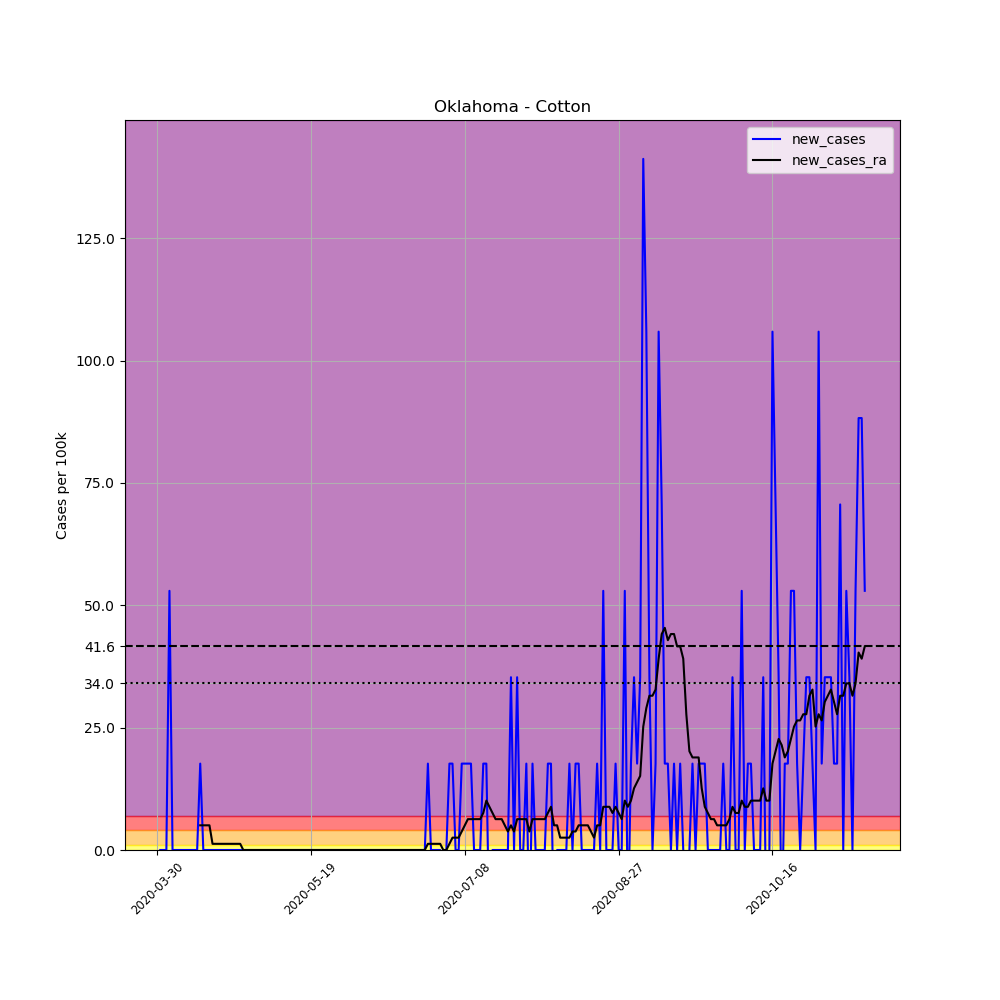

Source data for this figure (header and first rows):
, date, county, state, fips, cases, deaths, COUNTY, STNAME, CTYNAME, POPESTIMATE2019, per_100k, new_cases, new_cases_ra
485720, 2020-03-30, Cotton, Oklahoma, 40033, 1, 0, 33, Oklahoma, Cotton, 5666, 17.65, , 
485721, 2020-03-31, Cotton, Oklahoma, 40033, 1, 0, 33, Oklahoma, Cotton, 5666, 17.65, 0.0, 
485722, 2020-04-01, Cotton, Oklahoma, 40033, 1, 0, 33, Oklahoma, Cotton, 5666, 17.65, 0.0, 
485723, 2020-04-02, Cotton, Oklahoma, 40033, 1, 0, 33, Oklahoma, Cotton, 5666, 17.65, 0.0, 
485724, 2020-04-03, Cotton, Oklahoma, 40033, 4, 0, 33, Oklahoma, Cotton, 5666, 70.6, 52.95, 
485725, 2020-04-04, Cotton, Oklahoma, 40033, 4, 0, 33, Oklahoma, Cotton, 5666, 70.6, 0.0, 
485726, 2020-04-05, Cotton, Oklahoma, 40033, 4, 0, 33, Oklahoma, Cotton, 5666, 70.6, 0.0, 
485727, 2020-04-06, Cotton, Oklahoma, 40033, 4, 0, 33, Oklahoma, Cotton, 5666, 70.6, 0.0, 
485728, 2020-04-07, Cotton, Oklahoma, 40033, 4, 0, 33, Oklahoma, Cotton, 5666, 70.6, 0.0, 
485729, 2020-04-08, Cotton, Oklahoma, 40033, 4, 0, 33, Oklahoma, Cotton, 5666, 70.6, 0.0, 
485730, 2020-04-09, Cotton, Oklahoma, 40033, 4, 0, 33, Oklahoma, Cotton, 5666, 70.6, 0.0, 
485731, 2020-04-10, Cotton, Oklahoma, 40033, 4, 0, 33, Oklahoma, Cotton, 5666, 70.6, 0.0, 
485732, 2020-04-11, Cotton, Oklahoma, 40033, 4, 0, 33, Oklahoma, Cotton, 5666, 70.6, 0.0, 
485733, 2020-04-12, Cotton, Oklahoma, 40033, 4, 0, 33, Oklahoma, Cotton, 5666, 70.6, 0.0, 
485734, 2020-04-13, Cotton, Oklahoma, 40033, 5, 0, 33, Oklahoma, Cotton, 5666, 88.25, 17.65, 5.043
485735, 2020-04-14, Cotton, Oklahoma, 40033, 5, 0, 33, Oklahoma, Cotton, 5666, 88.25, 0.0, 5.043
485736, 2020-04-15, Cotton, Oklahoma, 40033, 5, 0, 33, Oklahoma, Cotton, 5666, 88.25, 0.0, 5.043
485737, 2020-04-16, Cotton, Oklahoma, 40033, 5, 0, 33, Oklahoma, Cotton, 5666, 88.25, 0.0, 5.043
485738, 2020-04-17, Cotton, Oklahoma, 40033, 5, 0, 33, Oklahoma, Cotton, 5666, 88.25, 0.0, 1.261
485739, 2020-04-18, Cotton, Oklahoma, 40033, 5, 0, 33, Oklahoma, Cotton, 5666, 88.25, 0.0, 1.261
485740, 2020-04-19, Cotton, Oklahoma, 40033, 5, 0, 33, Oklahoma, Cotton, 5666, 88.25, 0.0, 1.261
485741, 2020-04-20, Cotton, Oklahoma, 40033, 5, 0, 33, Oklahoma, Cotton, 5666, 88.25, 0.0, 1.261
485742, 2020-04-21, Cotton, Oklahoma, 40033, 5, 0, 33, Oklahoma, Cotton, 5666, 88.25, 0.0, 1.261
485743, 2020-04-22, Cotton, Oklahoma, 40033, 5, 0, 33, Oklahoma, Cotton, 5666, 88.25, 0.0, 1.261
485744, 2020-04-23, Cotton, Oklahoma, 40033, 5, 1, 33, Oklahoma, Cotton, 5666, 88.25, 0.0, 1.261
485745, 2020-04-24, Cotton, Oklahoma, 40033, 5, 1, 33, Oklahoma, Cotton, 5666, 88.25, 0.0, 1.261
485746, 2020-04-25, Cotton, Oklahoma, 40033, 5, 1, 33, Oklahoma, Cotton, 5666, 88.25, 0.0, 1.261
485747, 2020-04-26, Cotton, Oklahoma, 40033, 5, 1, 33, Oklahoma, Cotton, 5666, 88.25, 0.0, 1.261
485748, 2020-04-27, Cotton, Oklahoma, 40033, 5, 1, 33, Oklahoma, Cotton, 5666, 88.25, 0.0, 5.075305255429287e-16
485749, 2020-04-28, Cotton, Oklahoma, 40033, 5, 1, 33, Oklahoma, Cotton, 5666, 88.25, 0.0, 5.075305255429287e-16
485750, 2020-04-29, Cotton, Oklahoma, 40033, 5, 1, 33, Oklahoma, Cotton, 5666, 88.25, 0.0, 5.075305255429287e-16
485751, 2020-04-30, Cotton, Oklahoma, 40033, 5, 1, 33, Oklahoma, Cotton, 5666, 88.25, 0.0, 5.075305255429287e-16
485752, 2020-05-01, Cotton, Oklahoma, 40033, 5, 1, 33, Oklahoma, Cotton, 5666, 88.25, 0.0, 5.075305255429287e-16
485753, 2020-05-02, Cotton, Oklahoma, 40033, 5, 1, 33, Oklahoma, Cotton, 5666, 88.25, 0.0, 5.075305255429287e-16
485754, 2020-05-03, Cotton, Oklahoma, 40033, 5, 1, 33, Oklahoma, Cotton, 5666, 88.25, 0.0, 5.075305255429287e-16
485755, 2020-05-04, Cotton, Oklahoma, 40033, 5, 1, 33, Oklahoma, Cotton, 5666, 88.25, 0.0, 5.075305255429287e-16
485756, 2020-05-05, Cotton, Oklahoma, 40033, 5, 1, 33, Oklahoma, Cotton, 5666, 88.25, 0.0, 5.075305255429287e-16
485757, 2020-05-06, Cotton, Oklahoma, 40033, 5, 1, 33, Oklahoma, Cotton, 5666, 88.25, 0.0, 5.075305255429287e-16
485758, 2020-05-07, Cotton, Oklahoma, 40033, 5, 1, 33, Oklahoma, Cotton, 5666, 88.25, 0.0, 5.075305255429287e-16
485759, 2020-05-08, Cotton, Oklahoma, 40033, 5, 2, 33, Oklahoma, Cotton, 5666, 88.25, 0.0, 5.075305255429287e-16
485760, 2020-05-09, Cotton, Oklahoma, 40033, 5, 2, 33, Oklahoma, Cotton, 5666, 88.25, 0.0, 5.075305255429287e-16
485761, 2020-05-10, Cotton, Oklahoma, 40033, 5, 2, 33, Oklahoma, Cotton, 5666, 88.25, 0.0, 5.075305255429287e-16
485762, 2020-05-11, Cotton, Oklahoma, 40033, 5, 2, 33, Oklahoma, Cotton, 5666, 88.25, 0.0, 5.075305255429287e-16
485763, 2020-05-12, Cotton, Oklahoma, 40033, 5, 2, 33, Oklahoma, Cotton, 5666, 88.25, 0.0, 5.075305255429287e-16
485764, 2020-05-13, Cotton, Oklahoma, 40033, 5, 2, 33, Oklahoma, Cotton, 5666, 88.25, 0.0, 5.075305255429287e-16
485765, 2020-05-14, Cotton, Oklahoma, 40033, 5, 2, 33, Oklahoma, Cotton, 5666, 88.25, 0.0, 5.075305255429287e-16
485766, 2020-05-15, Cotton, Oklahoma, 40033, 5, 2, 33, Oklahoma, Cotton, 5666, 88.25, 0.0, 5.075305255429287e-16
485767, 2020-05-16, Cotton, Oklahoma, 40033, 5, 2, 33, Oklahoma, Cotton, 5666, 88.25, 0.0, 5.075305255429287e-16
485768, 2020-05-17, Cotton, Oklahoma, 40033, 5, 2, 33, Oklahoma, Cotton, 5666, 88.25, 0.0, 5.075305255429287e-16
485769, 2020-05-18, Cotton, Oklahoma, 40033, 5, 2, 33, Oklahoma, Cotton, 5666, 88.25, 0.0, 5.075305255429287e-16
485770, 2020-05-19, Cotton, Oklahoma, 40033, 5, 2, 33, Oklahoma, Cotton, 5666, 88.25, 0.0, 5.075305255429287e-16
485771, 2020-05-20, Cotton, Oklahoma, 40033, 5, 2, 33, Oklahoma, Cotton, 5666, 88.25, 0.0, 5.075305255429287e-16
485772, 2020-05-21, Cotton, Oklahoma, 40033, 5, 2, 33, Oklahoma, Cotton, 5666, 88.25, 0.0, 5.075305255429287e-16
485773, 2020-05-22, Cotton, Oklahoma, 40033, 5, 2, 33, Oklahoma, Cotton, 5666, 88.25, 0.0, 5.075305255429287e-16
485774, 2020-05-23, Cotton, Oklahoma, 40033, 5, 2, 33, Oklahoma, Cotton, 5666, 88.25, 0.0, 5.075305255429287e-16
485775, 2020-05-24, Cotton, Oklahoma, 40033, 5, 2, 33, Oklahoma, Cotton, 5666, 88.25, 0.0, 5.075305255429287e-16
485776, 2020-05-25, Cotton, Oklahoma, 40033, 5, 2, 33, Oklahoma, Cotton, 5666, 88.25, 0.0, 5.075305255429287e-16
485777, 2020-05-26, Cotton, Oklahoma, 40033, 5, 2, 33, Oklahoma, Cotton, 5666, 88.25, 0.0, 5.075305255429287e-16
485778, 2020-05-27, Cotton, Oklahoma, 40033, 5, 2, 33, Oklahoma, Cotton, 5666, 88.25, 0.0, 5.075305255429287e-16
485779, 2020-05-28, Cotton, Oklahoma, 40033, 5, 2, 33, Oklahoma, Cotton, 5666, 88.25, 0.0, 5.075305255429287e-16
... 171 more rows
